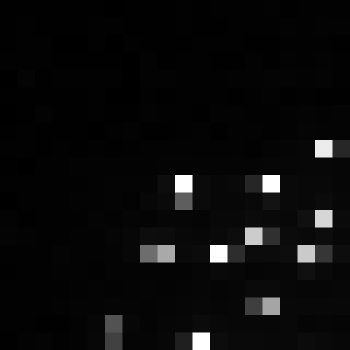

The data file committed next to this chart (first rows):
, xmin, ymin, lat, lon, area, perimeter, max_nanowatts, min_nanowatts, moonlight_illumination, clear_sky_confidence, mean_nanowatts
0, 869, 3935, -5.698, -5.698, 2.0, 0.0, 122, 0.0, 11.87, 0.0, 4.498
